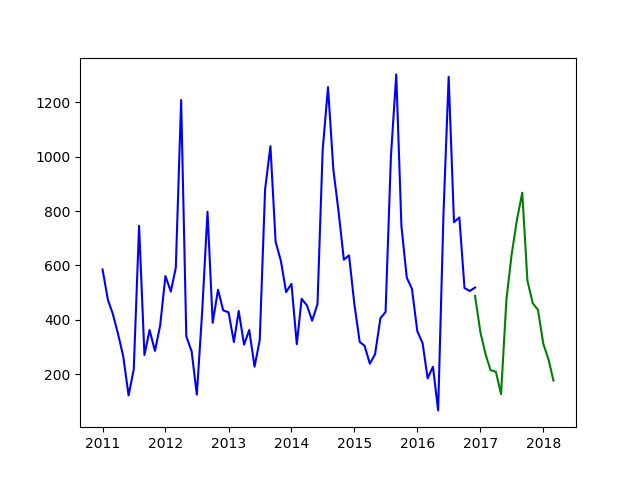

The file beside this chart, header and first rows:
Month, REGION, STATE, CATEGORY, ACTUAL GENERATION
2011-01, NORTH EASTERN, NAGALAND, HYDRO, 585.2
2011-02, NORTH EASTERN, NAGALAND, HYDRO, 474
2011-03, NORTH EASTERN, NAGALAND, HYDRO, 422.9
2011-04, NORTH EASTERN, NAGALAND, HYDRO, 348
2011-05, NORTH EASTERN, NAGALAND, HYDRO, 266
2011-06, NORTH EASTERN, NAGALAND, HYDRO, 122
2011-07, NORTH EASTERN, NAGALAND, HYDRO, 218
2011-08, NORTH EASTERN, NAGALAND, HYDRO, 746
2011-09, NORTH EASTERN, NAGALAND, HYDRO, 270.7
2011-10, NORTH EASTERN, NAGALAND, HYDRO, 362.4
2011-11, NORTH EASTERN, NAGALAND, HYDRO, 285.8
2011-12, NORTH EASTERN, NAGALAND, HYDRO, 378.4
2012-01, NORTH EASTERN, NAGALAND, HYDRO, 561.1
2012-02, NORTH EASTERN, NAGALAND, HYDRO, 504.2
2012-03, NORTH EASTERN, NAGALAND, HYDRO, 591.5
2012-04, NORTH EASTERN, NAGALAND, HYDRO, 1209
2012-05, NORTH EASTERN, NAGALAND, HYDRO, 339.3
2012-06, NORTH EASTERN, NAGALAND, HYDRO, 283.5
2012-07, NORTH EASTERN, NAGALAND, HYDRO, 124.9
2012-08, NORTH EASTERN, NAGALAND, HYDRO, 430.5
2012-09, NORTH EASTERN, NAGALAND, HYDRO, 797.7
2012-10, NORTH EASTERN, NAGALAND, HYDRO, 389.2
2012-11, NORTH EASTERN, NAGALAND, HYDRO, 511
2012-12, NORTH EASTERN, NAGALAND, HYDRO, 435
2013-01, NORTH EASTERN, NAGALAND, HYDRO, 427.7
2013-02, NORTH EASTERN, NAGALAND, HYDRO, 318.6
2013-03, NORTH EASTERN, NAGALAND, HYDRO, 432.7
2013-04, NORTH EASTERN, NAGALAND, HYDRO, 308.8
2013-05, NORTH EASTERN, NAGALAND, HYDRO, 362.6
2013-06, NORTH EASTERN, NAGALAND, HYDRO, 227.9
2013-07, NORTH EASTERN, NAGALAND, HYDRO, 325.6
2013-08, NORTH EASTERN, NAGALAND, HYDRO, 879
2013-09, NORTH EASTERN, NAGALAND, HYDRO, 1039
2013-10, NORTH EASTERN, NAGALAND, HYDRO, 687.6
2013-11, NORTH EASTERN, NAGALAND, HYDRO, 615.6
2013-12, NORTH EASTERN, NAGALAND, HYDRO, 502.2
2014-01, NORTH EASTERN, NAGALAND, HYDRO, 532.4
2014-02, NORTH EASTERN, NAGALAND, HYDRO, 310.4
2014-03, NORTH EASTERN, NAGALAND, HYDRO, 477.4
2014-04, NORTH EASTERN, NAGALAND, HYDRO, 452.9
2014-05, NORTH EASTERN, NAGALAND, HYDRO, 397
2014-06, NORTH EASTERN, NAGALAND, HYDRO, 457.9
2014-07, NORTH EASTERN, NAGALAND, HYDRO, 1024
2014-08, NORTH EASTERN, NAGALAND, HYDRO, 1256
2014-09, NORTH EASTERN, NAGALAND, HYDRO, 953.2
2014-10, NORTH EASTERN, NAGALAND, HYDRO, 799.7
2014-11, NORTH EASTERN, NAGALAND, HYDRO, 621.1
2014-12, NORTH EASTERN, NAGALAND, HYDRO, 637
2015-01, NORTH EASTERN, NAGALAND, HYDRO, 457.6
2015-02, NORTH EASTERN, NAGALAND, HYDRO, 318.6
2015-03, NORTH EASTERN, NAGALAND, HYDRO, 304.8
2015-04, NORTH EASTERN, NAGALAND, HYDRO, 238.8
2015-05, NORTH EASTERN, NAGALAND, HYDRO, 273.5
2015-06, NORTH EASTERN, NAGALAND, HYDRO, 405.6
2015-07, NORTH EASTERN, NAGALAND, HYDRO, 429.2
2015-08, NORTH EASTERN, NAGALAND, HYDRO, 1000
2015-09, NORTH EASTERN, NAGALAND, HYDRO, 1303
2015-10, NORTH EASTERN, NAGALAND, HYDRO, 744.7
2015-11, NORTH EASTERN, NAGALAND, HYDRO, 555.4
2015-12, NORTH EASTERN, NAGALAND, HYDRO, 514.1
... 12 more rows
